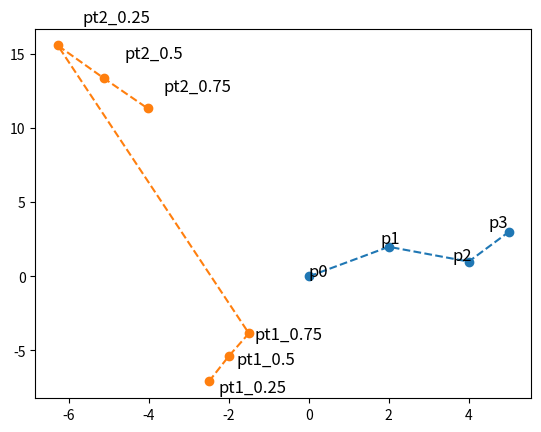

Source code (Python):
import matplotlib.pyplot as plt
from math import pow
import numpy as np


def geta(t, a=0):
    return 1 / 2 * pow(t - a, 2)


def getb(t, b=0):
    return 3 / 4 - pow(t - b - 1.5, 2)


def getc(t, c=0):
    return 1 / 2 * pow(t - c - 3, 2)


def getPt(p0, p1, p2, a, b, c):
    return c * p0 + b * p1 + a * p2


if __name__ == '__main__':
    # labels
    xShift = 0.9
    yShift = 1.1
    fsize = 12

    # points
    px = np.array([0, 2, 4, 5])
    py = np.array([0, 2, 1, 3])
    for i in range(0, px.__len__()):
        plt.text(px[i] * xShift, py[i] * yShift, "p" + str(i), fontsize=fsize)
    plt.plot(px, py, '--o')

    ptx = []
    pty = []

    # [2 , 3]-------------------------------------------------------------------
    for t in np.arange(0.25, 1, 0.25, dtype=float):
        ptx.append(getPt(px[0], px[1], px[2], geta(t, a=2), getb(t, b=1), getc(t, c=0)))
        pty.append(getPt(py[0], py[1], py[2], geta(t, a=2), getb(t, b=1), getc(t, c=0)))
        plt.text(ptx[ptx.__len__() - 1] * xShift, pty[pty.__len__() - 1] * yShift, "pt1_" + str(t), fontsize=fsize)

    # [3 , 4]-------------------------------------------------------------------
    for t in np.arange(0.25, 1, 0.25, dtype=float):
        ptx.append(getPt(px[1], px[2], px[3], geta(t, a=3), getb(t, b=2), getc(t, c=1)))
        pty.append(getPt(py[1], py[2], py[3], geta(t, a=3), getb(t, b=2), getc(t, c=1)))
        plt.text(ptx[ptx.__len__() - 1] * xShift, pty[pty.__len__() - 1] * yShift, "pt2_" + str(t), fontsize=fsize)
    # plot-----------------------------------------------------------------------
    plt.plot(ptx, pty, '--o')

    plt.show()
